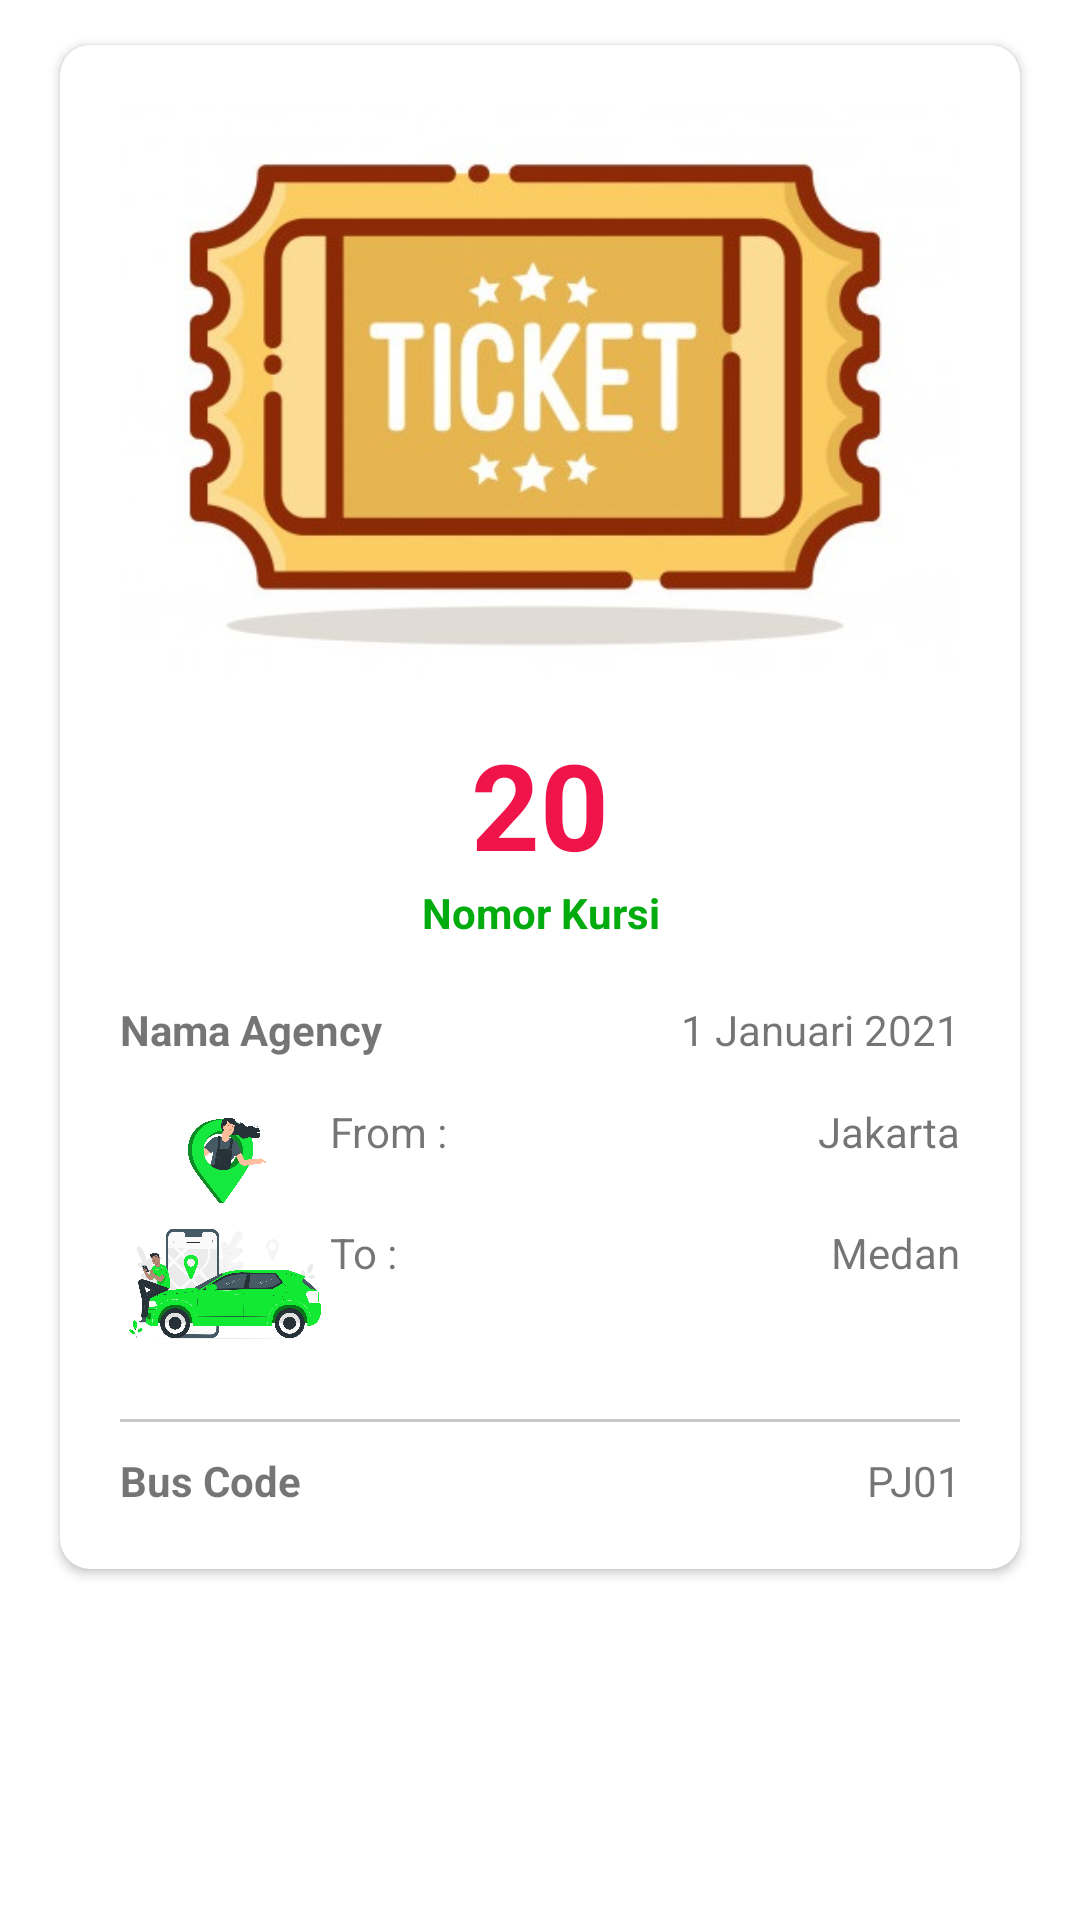

Reconstruct the res/layout file that produces this screen, plus the resources it refers to.
<!-- AndroidManifest.xml: application theme Theme.FinalProjectDedi -->
<!-- res/layout/list_ticket_item.xml -->
<?xml version="1.0" encoding="utf-8"?>
<RelativeLayout xmlns:android="http://schemas.android.com/apk/res/android"
    xmlns:app="http://schemas.android.com/apk/res-auto"
    xmlns:tools="http://schemas.android.com/tools"
    android:layout_width="match_parent"
    android:layout_height="wrap_content">


    <androidx.cardview.widget.CardView
        android:layout_width="match_parent"
        android:layout_height="wrap_content"
        app:cardCornerRadius="10dp"
        android:layout_marginTop="15dp"
        android:layout_marginHorizontal="20dp"
        android:layout_marginBottom="5dp">

        <LinearLayout
            android:layout_width="match_parent"
            android:layout_height="wrap_content"
            android:padding="20dp"
            android:orientation="vertical">


                <ImageView
                android:layout_width="match_parent"
                android:layout_height="226dp"
                android:layout_marginTop="-20dp"
                android:src="@drawable/tiket" />

            <TextView
                android:id="@+id/txtSeatNumber"
                android:layout_width="match_parent"
                android:layout_height="wrap_content"
                android:textStyle="bold"
                android:textAlignment="center"
                android:textSize="40sp"
                android:textColor="@color/salmon"
                android:text="20" />

            <TextView
                android:layout_width="match_parent"
                android:layout_height="wrap_content"
                android:textStyle="bold"
                android:textAlignment="center"
                android:textColor="@color/green"
                android:text="Nomor Kursi" />

            <LinearLayout
                android:layout_width="match_parent"
                android:layout_height="wrap_content"
                android:layout_marginTop="20dp"
                android:weightSum="2"
                android:orientation="horizontal">

                <TextView
                    android:id="@+id/txtAgency"
                    android:layout_weight="1"
                    android:layout_width="match_parent"
                    android:layout_height="wrap_content"
                    android:textStyle="bold"
                    android:text="Nama Agency" />


                <TextView
                    android:id="@+id/txtJourneyDate"
                    android:layout_weight="1"
                    android:layout_width="match_parent"
                    android:layout_height="wrap_content"
                    android:textAlignment="textEnd"
                    android:text="1 Januari 2021" />


            </LinearLayout>



            <LinearLayout
                android:layout_width="match_parent"
                android:layout_height="wrap_content"
                android:weightSum="2"
                android:orientation="horizontal">

                <ImageView
                    android:id="@+id/detail_item1"
                    android:layout_width="wrap_content"
                    android:layout_height="70dp"
                    android:layout_gravity="center"
                    android:adjustViewBounds="true"
                    android:scaleType="fitCenter"
                    android:src="@drawable/point_map" />

                <TextView
                    android:id="@+id/txtfrom"
                    android:layout_width="254dp"
                    android:layout_height="33dp"
                    android:layout_marginTop="15dp"
                    android:layout_weight="1"
                    android:text="From : " />

                <TextView
                    android:id="@+id/txtSourceStop"
                    android:layout_width="254dp"
                    android:layout_height="33dp"
                    android:layout_marginTop="15dp"
                    android:layout_weight="1"
                    android:text="Jakarta"
                    android:textAlignment="textEnd" />


            </LinearLayout>


            <LinearLayout
                android:layout_width="match_parent"
                android:layout_height="wrap_content"
                android:weightSum="2"
                android:layout_marginTop="-30dp"
                android:orientation="horizontal">

                <ImageView
                    android:id="@+id/detail_item2"
                    android:layout_width="wrap_content"
                    android:layout_height="70dp"
                    android:layout_gravity="center"
                    android:adjustViewBounds="true"
                    android:scaleType="fitCenter"
                    android:src="@drawable/logo" />


                <TextView
                    android:id="@+id/txt_to"
                    android:layout_width="254dp"
                    android:layout_height="33dp"
                    android:layout_marginTop="15dp"
                    android:layout_weight="1"
                    android:text="To : " />

                <TextView
                    android:id="@+id/txtDestinationStop"
                    android:layout_width="254dp"
                    android:layout_height="33dp"
                    android:layout_marginTop="15dp"
                    android:layout_weight="1"
                    android:text="Medan"
                    android:textAlignment="textEnd" />

            </LinearLayout>

            <View
                android:layout_height="1dp"
                android:background="@color/black_200"
                android:layout_marginVertical="10dp"
                style="@style/dividerHorizontal" />


            <LinearLayout
                android:layout_width="match_parent"
                android:layout_height="wrap_content"
                android:weightSum="2"
                android:orientation="horizontal">

                <TextView
                    android:layout_weight="1"
                    android:layout_width="match_parent"
                    android:layout_height="wrap_content"
                    android:textStyle="bold"
                    android:text="Bus Code" />


                <TextView
                    android:id="@+id/txtBus"
                    android:layout_weight="1"
                    android:layout_width="match_parent"
                    android:layout_height="wrap_content"
                    android:textAlignment="textEnd"
                    android:text="PJ01" />

            </LinearLayout>

        </LinearLayout>

    </androidx.cardview.widget.CardView>

</RelativeLayout>
<!-- resources referenced by this layout -->
<resources>
  <color name="black_200">#C8C8C8</color>
  <color name="green">#03AC0E</color>
  <color name="salmon">#EF144A</color>
  <!-- drawable logo: png bitmap (drawable-v24, 311966 bytes) -->
  <!-- drawable point_map: png bitmap (drawable-v24, 152442 bytes) -->
  <!-- drawable tiket: jpg bitmap (drawable, 37525 bytes) -->
  <style name="dividerHorizontal">
          <item name="android:background">@color/bca</item>
          <item name="android:layout_width">match_parent</item>
          <item name="android:layout_height">3dp</item>
      </style>
  <style name="Theme.FinalProjectDedi" parent="Theme.MaterialComponents.DayNight.DarkActionBar">
          
          <item name="colorPrimary">@color/bca</item>
          <item name="colorPrimaryVariant">@color/green</item>
          <item name="colorOnPrimary">@color/white</item>
          
          <item name="colorSecondary">@color/orange_200</item>
          <item name="colorSecondaryVariant">@color/orange_700</item>
          <item name="colorOnSecondary">@color/black</item>
          
          <item name="android:statusBarColor" tools:targetApi="l">?attr/colorPrimaryVariant</item>
          
          <item name="android:spinnerItemStyle">@style/SpinnerWhite</item>
      </style>
  <color name="bca">#005CAA</color>
  <color name="white">#FFFFFFFF</color>
  <color name="orange_200">#FFCC80</color>
  <color name="orange_700">#F57C00</color>
  <color name="black">#FF000000</color>
  <style name="SpinnerWhite" parent="Widget.AppCompat.TextView.SpinnerItem">
          <item name="android:textColor">@color/white</item>
      </style>
</resources>
